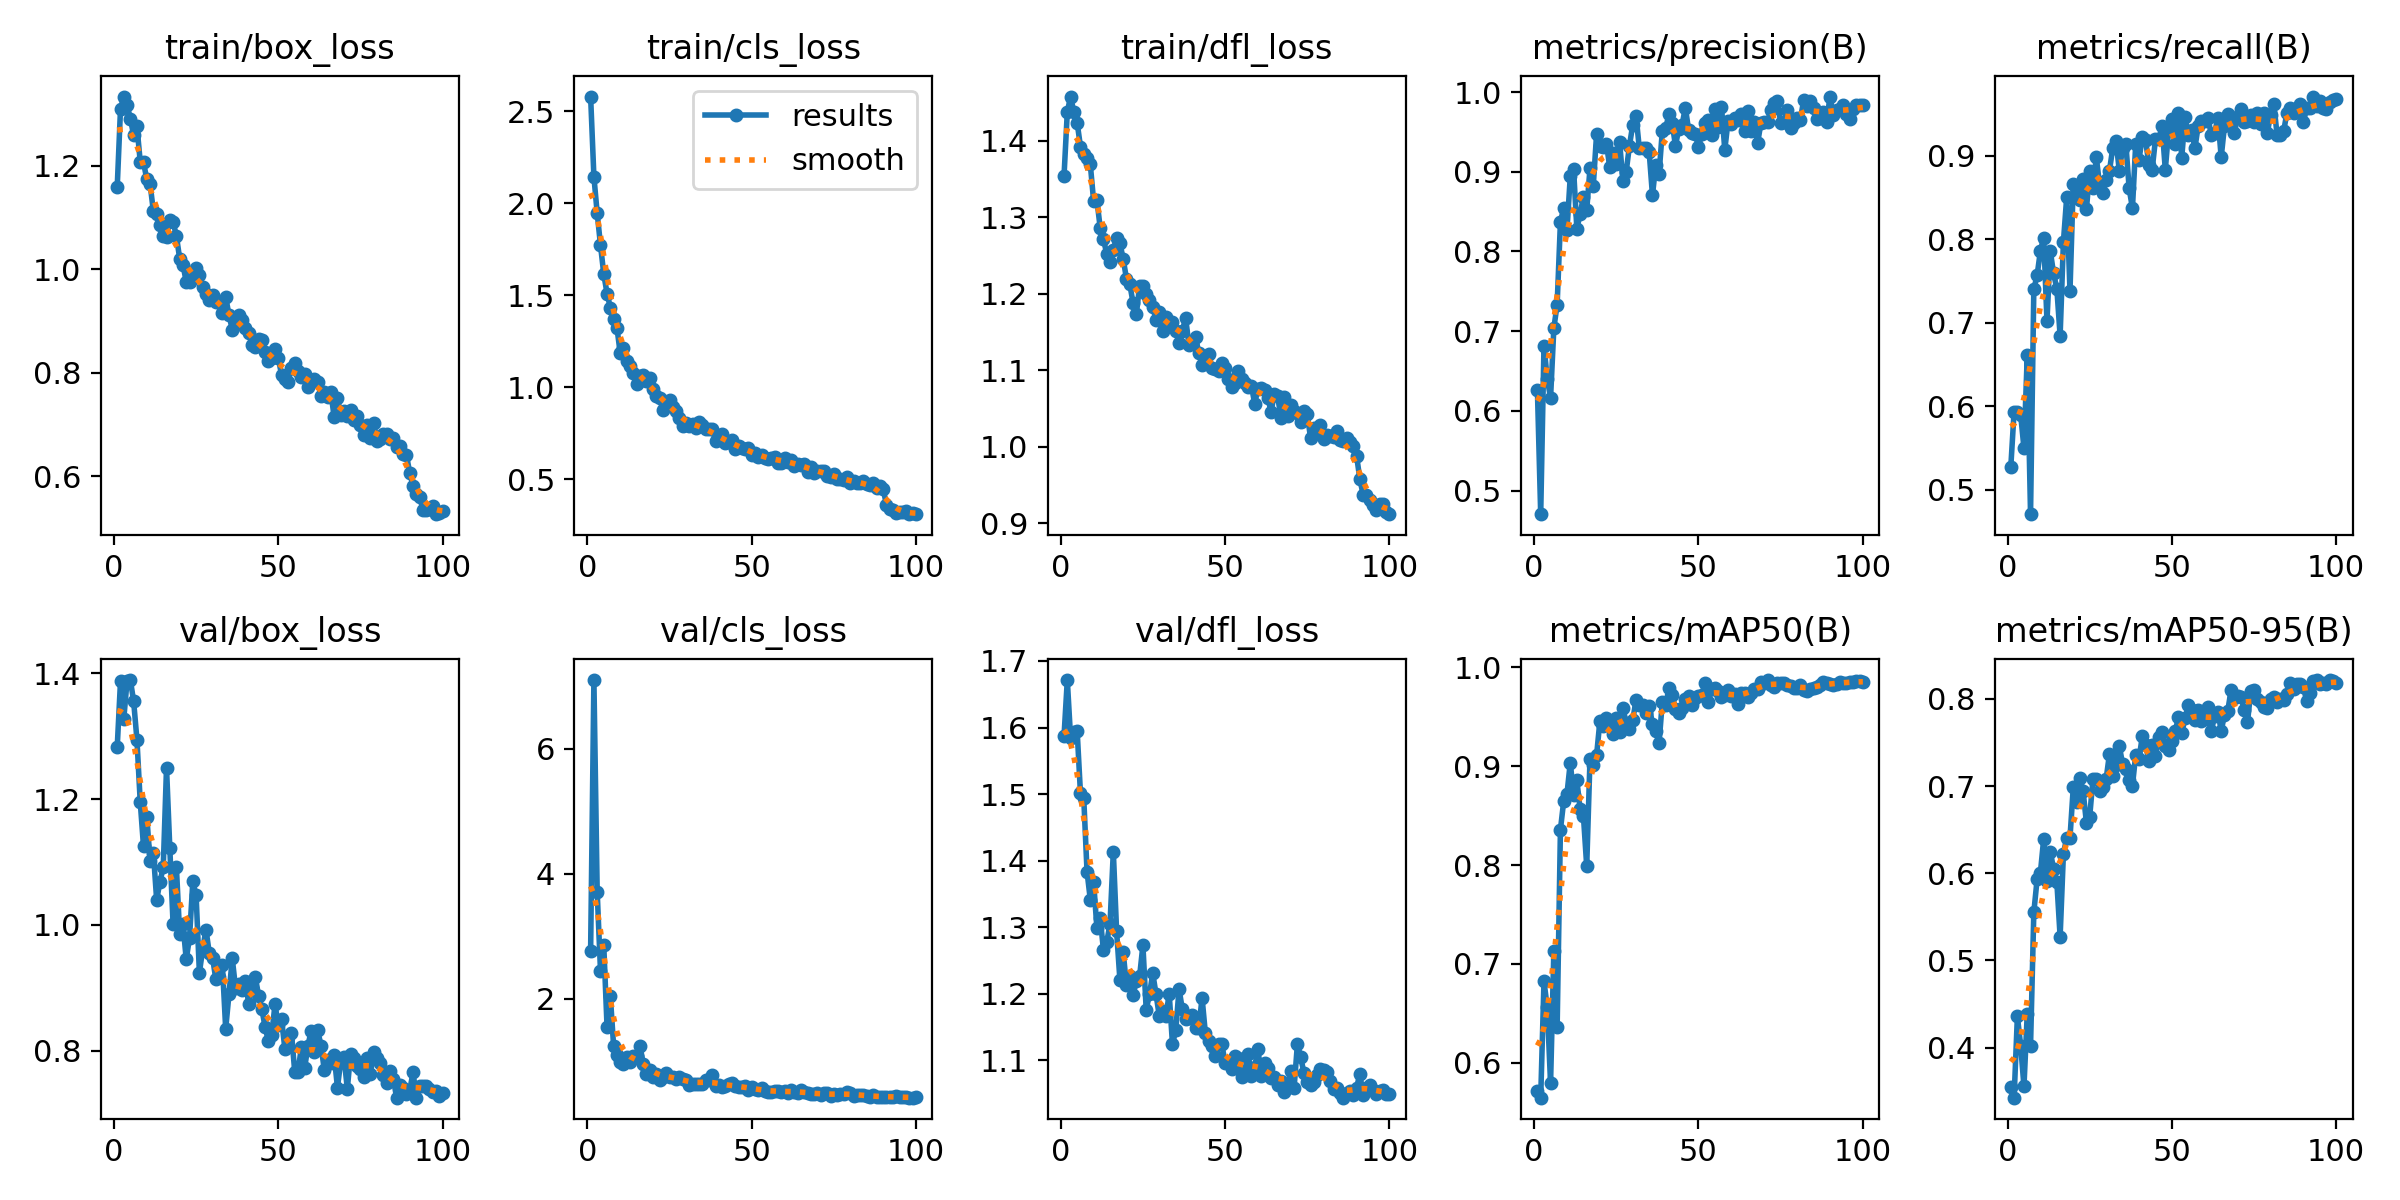

Values plotted in this chart, from the file beside it:
epoch, time, train/box_loss, train/cls_loss, train/dfl_loss, metrics/precision(B), metrics/recall(B), metrics/mAP50(B), metrics/mAP50-95(B), val/box_loss, val/cls_loss, val/dfl_loss, lr/pg0, lr/pg1, lr/pg2
1, 11.71, 1.159, 2.58, 1.353, 0.6258, 0.5275, 0.5712, 0.3551, 1.283, 2.768, 1.587, 0.0006592, 0.0006592, 0.0006592
2, 19.14, 1.31, 2.145, 1.437, 0.4704, 0.5936, 0.5649, 0.3426, 1.388, 7.094, 1.671, 0.001313, 0.001313, 0.001313
3, 26.61, 1.334, 1.947, 1.457, 0.6814, 0.5936, 0.6824, 0.436, 1.328, 3.711, 1.584, 0.001953, 0.001953, 0.001953
4, 33.97, 1.317, 1.774, 1.437, 0.64, 0.5895, 0.6561, 0.4022, 1.388, 2.451, 1.593, 0.001941, 0.001941, 0.001941
5, 41.24, 1.292, 1.616, 1.423, 0.6164, 0.5499, 0.5795, 0.3555, 1.389, 2.86, 1.595, 0.001921, 0.001921, 0.001921
6, 51.34, 1.259, 1.51, 1.392, 0.7039, 0.6609, 0.7133, 0.4389, 1.355, 1.55, 1.501, 0.001901, 0.001901, 0.001901
7, 58.54, 1.277, 1.433, 1.383, 0.7334, 0.4706, 0.6361, 0.4021, 1.295, 2.046, 1.494, 0.001881, 0.001881, 0.001881
8, 65.68, 1.208, 1.372, 1.377, 0.8368, 0.7404, 0.8357, 0.5552, 1.196, 1.242, 1.384, 0.001861, 0.001861, 0.001861
9, 72.91, 1.207, 1.325, 1.369, 0.855, 0.7568, 0.8646, 0.5931, 1.125, 1.1, 1.341, 0.001842, 0.001842, 0.001842
10, 83.22, 1.174, 1.187, 1.321, 0.8275, 0.7861, 0.8721, 0.6006, 1.172, 0.9996, 1.369, 0.001822, 0.001822, 0.001822
11, 90.59, 1.165, 1.215, 1.322, 0.8946, 0.8021, 0.9034, 0.6392, 1.102, 0.9536, 1.299, 0.001802, 0.001802, 0.001802
12, 98, 1.112, 1.143, 1.286, 0.9036, 0.7021, 0.8711, 0.5911, 1.115, 1.073, 1.314, 0.001782, 0.001782, 0.001782
13, 105.3, 1.106, 1.118, 1.272, 0.8283, 0.7861, 0.8854, 0.6249, 1.04, 0.9987, 1.266, 0.001762, 0.001762, 0.001762
14, 115.5, 1.086, 1.081, 1.252, 0.8475, 0.7594, 0.8561, 0.6054, 1.069, 1.081, 1.278, 0.001743, 0.001743, 0.001743
15, 122.8, 1.064, 1.019, 1.241, 0.8684, 0.7408, 0.8494, 0.59, 1.091, 1.094, 1.305, 0.001723, 0.001723, 0.001723
16, 130.1, 1.062, 1.062, 1.257, 0.8522, 0.6845, 0.7988, 0.5271, 1.25, 1.253, 1.414, 0.001703, 0.001703, 0.001703
17, 137.4, 1.095, 1.067, 1.273, 0.9045, 0.7968, 0.9075, 0.6222, 1.122, 0.9643, 1.294, 0.001683, 0.001683, 0.001683
18, 144.7, 1.091, 1.032, 1.266, 0.8826, 0.8503, 0.9007, 0.6409, 1.001, 0.8027, 1.221, 0.001663, 0.001663, 0.001663
19, 155.1, 1.064, 1.049, 1.245, 0.9473, 0.738, 0.9109, 0.6408, 1.092, 0.8688, 1.263, 0.001644, 0.001644, 0.001644
20, 162.4, 1.021, 0.9916, 1.219, 0.9317, 0.8663, 0.9451, 0.6984, 0.9853, 0.7471, 1.212, 0.001624, 0.001624, 0.001624
21, 169.7, 1.009, 0.9557, 1.212, 0.9305, 0.8594, 0.9406, 0.6823, 1.001, 0.7924, 1.227, 0.001604, 0.001604, 0.001604
22, 177, 0.9756, 0.9423, 1.188, 0.9351, 0.8471, 0.9488, 0.7098, 0.9452, 0.7078, 1.198, 0.001584, 0.001584, 0.001584
23, 187.2, 0.9756, 0.878, 1.173, 0.9056, 0.8726, 0.9433, 0.6939, 0.9798, 0.7597, 1.219, 0.001564, 0.001564, 0.001564
24, 194.6, 0.9935, 0.9169, 1.21, 0.9232, 0.836, 0.9322, 0.6578, 1.069, 0.8101, 1.226, 0.001545, 0.001545, 0.001545
25, 202, 1.002, 0.9342, 1.21, 0.9103, 0.8823, 0.948, 0.665, 1.047, 0.7501, 1.273, 0.001525, 0.001525, 0.001525
26, 209.5, 0.9892, 0.8955, 1.199, 0.9374, 0.861, 0.9341, 0.7086, 0.9239, 0.7461, 1.176, 0.001505, 0.001505, 0.001505
27, 216.9, 0.9655, 0.8737, 1.191, 0.8887, 0.8984, 0.9584, 0.7076, 0.9612, 0.7189, 1.199, 0.001485, 0.001485, 0.001485
28, 227.2, 0.9517, 0.8358, 1.182, 0.8999, 0.8653, 0.9439, 0.6946, 0.9926, 0.7496, 1.231, 0.001465, 0.001465, 0.001465
29, 234.6, 0.9401, 0.7925, 1.166, 0.9328, 0.8556, 0.9371, 0.699, 0.9554, 0.7256, 1.199, 0.001446, 0.001446, 0.001446
30, 241.9, 0.9497, 0.8074, 1.176, 0.9588, 0.8714, 0.9462, 0.7081, 0.948, 0.6984, 1.166, 0.001426, 0.001426, 0.001426
31, 249.3, 0.9376, 0.7886, 1.151, 0.9706, 0.8819, 0.9668, 0.7366, 0.9137, 0.6256, 1.175, 0.001406, 0.001406, 0.001406
32, 259.5, 0.9366, 0.799, 1.169, 0.9292, 0.9091, 0.9618, 0.7111, 0.9179, 0.6415, 1.167, 0.001386, 0.001386, 0.001386
33, 266.9, 0.9161, 0.7819, 1.16, 0.9296, 0.9178, 0.9612, 0.7246, 0.9359, 0.6421, 1.2, 0.001366, 0.001366, 0.001366
34, 274.4, 0.9462, 0.8134, 1.163, 0.9299, 0.8823, 0.9539, 0.7458, 0.8345, 0.6374, 1.124, 0.001347, 0.001347, 0.001347
35, 281.6, 0.9117, 0.7939, 1.151, 0.9247, 0.9091, 0.961, 0.7256, 0.8898, 0.6443, 1.146, 0.001327, 0.001327, 0.001327
36, 291.9, 0.8834, 0.7729, 1.136, 0.8705, 0.9144, 0.9426, 0.7194, 0.9466, 0.6976, 1.207, 0.001307, 0.001307, 0.001307
37, 299.3, 0.8954, 0.7767, 1.152, 0.9084, 0.861, 0.9353, 0.7068, 0.8996, 0.6971, 1.176, 0.001287, 0.001287, 0.001287
38, 306.7, 0.9107, 0.7731, 1.168, 0.8969, 0.8372, 0.9228, 0.7006, 0.9061, 0.7909, 1.163, 0.001267, 0.001267, 0.001267
39, 314, 0.9015, 0.711, 1.133, 0.9514, 0.9144, 0.965, 0.7359, 0.8964, 0.6162, 1.164, 0.001248, 0.001248, 0.001248
40, 321.3, 0.8857, 0.7272, 1.135, 0.9544, 0.8953, 0.9614, 0.7312, 0.9114, 0.619, 1.168, 0.001228, 0.001228, 0.001228
41, 331.4, 0.877, 0.7459, 1.144, 0.9718, 0.9227, 0.9787, 0.757, 0.8738, 0.5915, 1.148, 0.001208, 0.001208, 0.001208
42, 338.9, 0.8543, 0.6983, 1.122, 0.9609, 0.9189, 0.9719, 0.7472, 0.8997, 0.6063, 1.149, 0.001188, 0.001188, 0.001188
43, 346.5, 0.8505, 0.7042, 1.107, 0.9327, 0.8896, 0.9574, 0.7289, 0.9174, 0.6406, 1.194, 0.001168, 0.001168, 0.001168
44, 353.8, 0.8642, 0.7146, 1.109, 0.9538, 0.8835, 0.9541, 0.7476, 0.8875, 0.6518, 1.141, 0.001149, 0.001149, 0.001149
45, 364.1, 0.8623, 0.6679, 1.122, 0.9585, 0.9198, 0.9583, 0.7348, 0.8659, 0.6082, 1.129, 0.001129, 0.001129, 0.001129
46, 371.6, 0.8405, 0.6811, 1.103, 0.9804, 0.9198, 0.9679, 0.756, 0.8371, 0.591, 1.122, 0.001109, 0.001109, 0.001109
47, 379, 0.8233, 0.6696, 1.101, 0.9525, 0.9358, 0.9709, 0.7623, 0.8147, 0.5886, 1.107, 0.001089, 0.001089, 0.001089
48, 386.3, 0.8276, 0.6655, 1.099, 0.9483, 0.8833, 0.962, 0.746, 0.825, 0.6052, 1.125, 0.001069, 0.001069, 0.001069
49, 396.9, 0.8456, 0.6725, 1.109, 0.9477, 0.9305, 0.9683, 0.7411, 0.8734, 0.5497, 1.125, 0.00105, 0.00105, 0.00105
50, 404.5, 0.828, 0.6337, 1.103, 0.9314, 0.9436, 0.9708, 0.7519, 0.8404, 0.5934, 1.096, 0.00103, 0.00103, 0.00103
51, 411.8, 0.7958, 0.6447, 1.088, 0.9474, 0.9144, 0.9719, 0.7628, 0.8495, 0.5588, 1.098, 0.00101, 0.00101, 0.00101
52, 419.1, 0.7877, 0.6198, 1.078, 0.9614, 0.9519, 0.9836, 0.7787, 0.8032, 0.5366, 1.086, 0.0009902, 0.0009902, 0.0009902
53, 426.5, 0.7828, 0.6336, 1.083, 0.9655, 0.898, 0.9646, 0.7607, 0.8214, 0.5726, 1.106, 0.0009704, 0.0009704, 0.0009704
54, 436.7, 0.8085, 0.6149, 1.098, 0.946, 0.9465, 0.978, 0.7777, 0.8285, 0.5303, 1.103, 0.0009506, 0.0009506, 0.0009506
55, 444.2, 0.8186, 0.6087, 1.089, 0.9789, 0.9251, 0.9785, 0.793, 0.7664, 0.5125, 1.075, 0.0009308, 0.0009308, 0.0009308
56, 451.5, 0.804, 0.619, 1.083, 0.9564, 0.9305, 0.9758, 0.7874, 0.7661, 0.5178, 1.084, 0.000911, 0.000911, 0.000911
57, 458.8, 0.7909, 0.6204, 1.078, 0.9813, 0.9091, 0.9701, 0.776, 0.8049, 0.5303, 1.11, 0.0008912, 0.0008912, 0.0008912
58, 469, 0.7966, 0.5894, 1.08, 0.9274, 0.9358, 0.9721, 0.7868, 0.7716, 0.5253, 1.077, 0.0008714, 0.0008714, 0.0008714
59, 476.5, 0.7724, 0.5902, 1.056, 0.9637, 0.9412, 0.9764, 0.7742, 0.8069, 0.515, 1.09, 0.0008516, 0.0008516, 0.0008516
60, 483.9, 0.7811, 0.6163, 1.075, 0.9597, 0.9412, 0.9704, 0.7765, 0.8318, 0.5331, 1.117, 0.0008318, 0.0008318, 0.0008318
... 40 more rows
